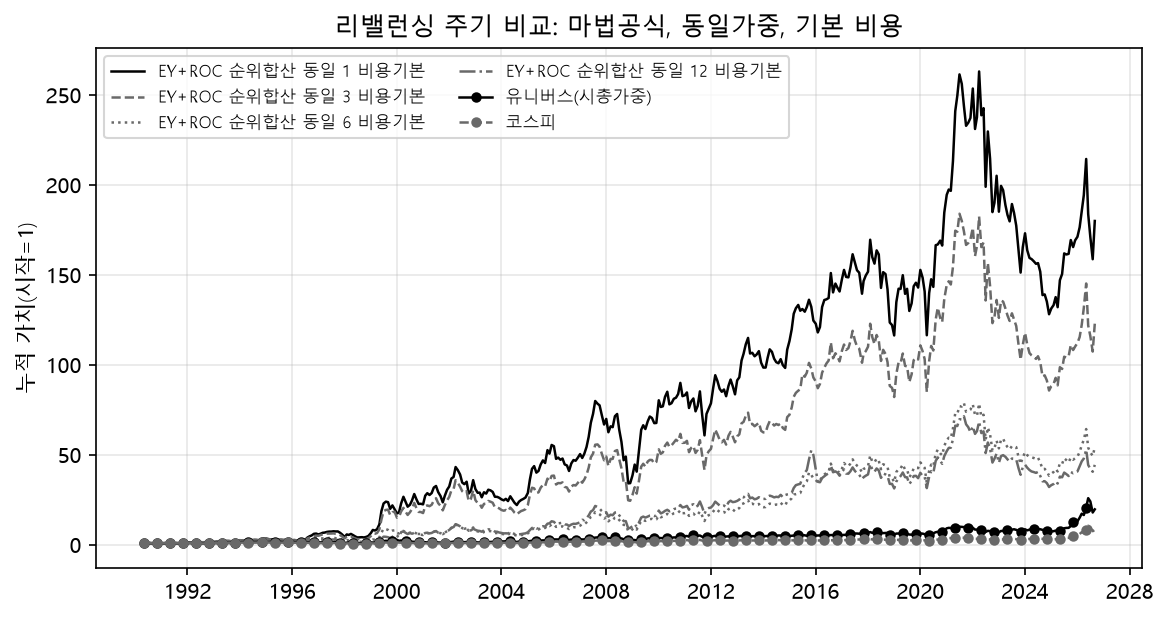

The table this chart was drawn from, first rows:
전략, 비중, 주기, 비용, 기간, 개월, 누적, 연환산, 표준편차(연), 벤치 대비 연환산, 샤프, MDD, 정보비율, CAPM α(월), FF3 α(월), Carhart α(월), Carhart t(NW), Carhart adj R², 회전율(전 기간)
EY+ROC 순위합산, 동일, 1, 비용기본, 전체, 437.0, 178.9, 0.1533, 0.3279, 0.0681, 0.4164, -0.5736, 0.2675, 0.009381, 0.009127, 0.009871, 2.405, 0.6508, 0.1851
EY+ROC 순위합산, 동일, 3, 비용기본, 전체, 437.0, 121.8, 0.1412, 0.3277, 0.05607, 0.3842, -0.5627, 0.2334, 0.008458, 0.008438, 0.009186, 2.151, 0.6299, 0.3663
EY+ROC 순위합산, 동일, 6, 비용기본, 전체, 437.0, 52.97, 0.1157, 0.3148, 0.03059, 0.3166, -0.6293, 0.1488, 0.00626, 0.006144, 0.00683, 1.679, 0.6385, 0.5736
EY+ROC 순위합산, 동일, 12, 비용기본, 전체, 437.0, 43.33, 0.1097, 0.3334, 0.02458, 0.2948, -0.7191, 0.1337, 0.006211, 0.007552, 0.007178, 1.867, 0.6613, 0.8131
벤치:유니버스(시총가중), -, 0, 비용0, 전체, 437.0, 18.61, 0.08515, 0.2724, 0.0, 0.2231, -0.6101, , 0.002126, 0.003543, 0.003191, 5.188, 0.9739, 
벤치:코스피, -, 0, 비용0, 전체, 437.0, 7.154, 0.05932, 0.2697, -0.02583, 0.1327, -0.7243, -0.4442, 2.168404344971009e-18, 1.94093872918355e-15, 1.7934872337255214e-15, , 1.0, 
